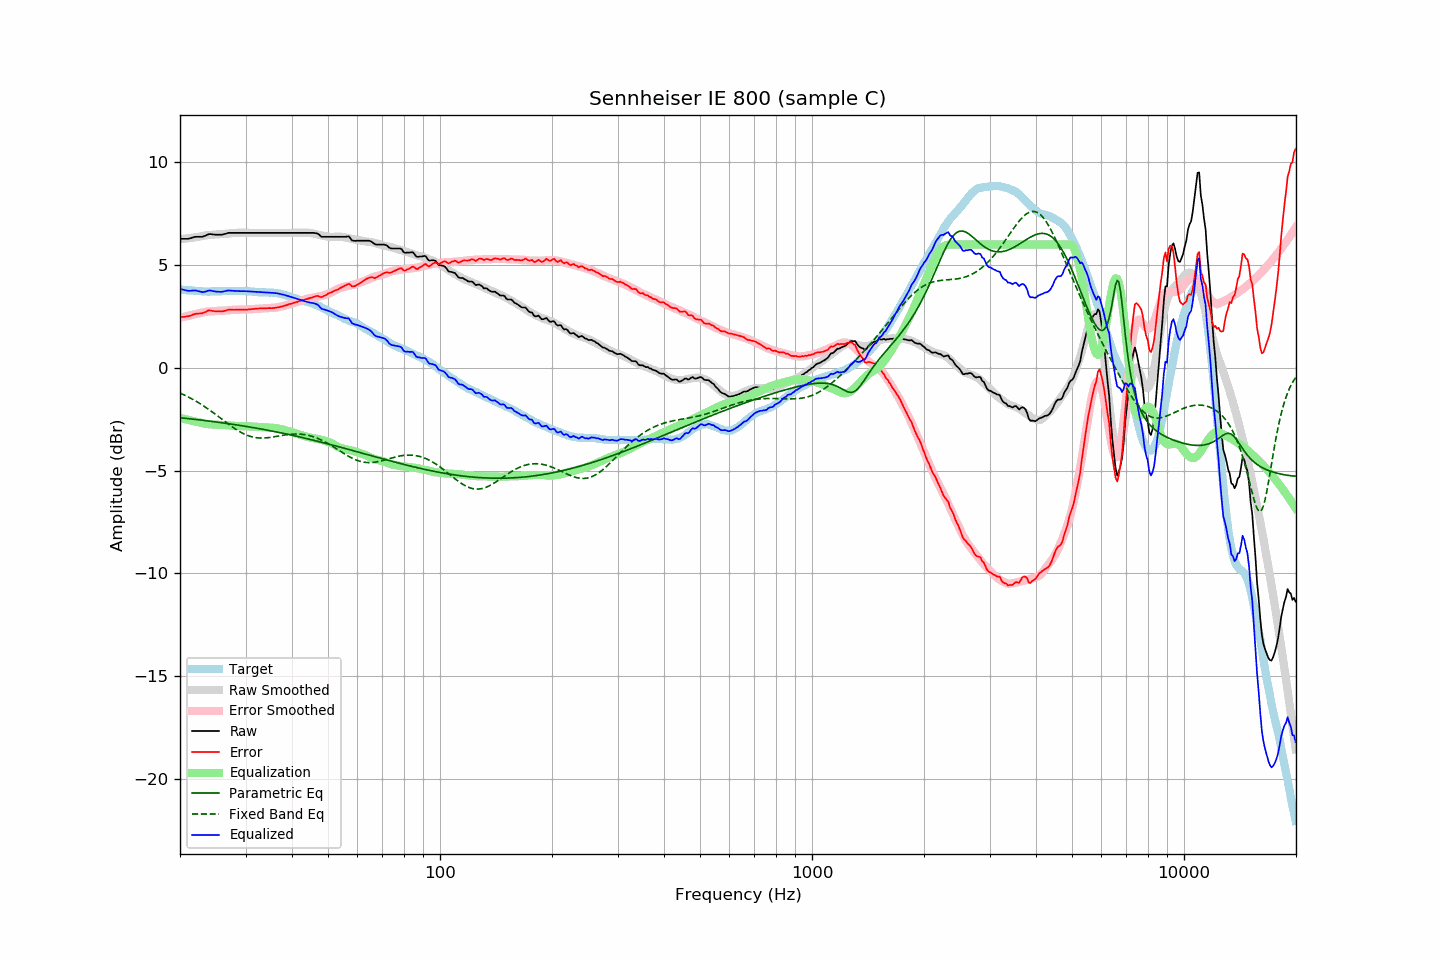

The table this chart was drawn from, first rows:
frequency, raw, error, smoothed, error_smoothed, equalization, parametric_eq, fixed_band_eq, equalized_raw, equalized_smoothed, target
20.00, 6.27, 2.46, 6.25, 2.44, -2.44, -2.43, -1.22, 3.84, 3.82, 3.81
20.20, 6.27, 2.47, 6.26, 2.45, -2.45, -2.43, -1.26, 3.82, 3.81, 3.80
20.40, 6.27, 2.48, 6.27, 2.47, -2.47, -2.44, -1.30, 3.80, 3.80, 3.79
20.61, 6.27, 2.48, 6.28, 2.49, -2.49, -2.45, -1.33, 3.78, 3.79, 3.79
20.81, 6.27, 2.50, 6.29, 2.51, -2.51, -2.46, -1.37, 3.76, 3.78, 3.77
21.02, 6.27, 2.50, 6.30, 2.53, -2.53, -2.47, -1.41, 3.74, 3.77, 3.77
21.23, 6.29, 2.53, 6.31, 2.55, -2.55, -2.48, -1.45, 3.75, 3.76, 3.76
21.44, 6.31, 2.54, 6.32, 2.57, -2.57, -2.48, -1.49, 3.75, 3.76, 3.77
21.66, 6.34, 2.58, 6.33, 2.58, -2.58, -2.49, -1.54, 3.76, 3.75, 3.76
21.87, 6.36, 2.61, 6.34, 2.60, -2.60, -2.50, -1.58, 3.76, 3.74, 3.75
22.09, 6.37, 2.63, 6.36, 2.62, -2.62, -2.51, -1.62, 3.76, 3.74, 3.74
22.31, 6.37, 2.63, 6.37, 2.63, -2.63, -2.52, -1.67, 3.74, 3.73, 3.74
22.54, 6.37, 2.64, 6.38, 2.65, -2.65, -2.53, -1.72, 3.72, 3.73, 3.73
22.76, 6.37, 2.65, 6.40, 2.67, -2.67, -2.54, -1.77, 3.70, 3.73, 3.73
22.99, 6.37, 2.66, 6.42, 2.69, -2.69, -2.55, -1.82, 3.68, 3.72, 3.72
23.22, 6.40, 2.70, 6.43, 2.71, -2.71, -2.56, -1.87, 3.69, 3.72, 3.71
23.45, 6.43, 2.72, 6.44, 2.72, -2.72, -2.57, -1.92, 3.71, 3.72, 3.72
23.69, 6.47, 2.77, 6.45, 2.73, -2.73, -2.58, -1.98, 3.74, 3.71, 3.71
23.92, 6.50, 2.80, 6.45, 2.74, -2.74, -2.59, -2.03, 3.76, 3.71, 3.71
24.16, 6.50, 2.79, 6.46, 2.75, -2.75, -2.60, -2.09, 3.76, 3.71, 3.72
24.40, 6.49, 2.77, 6.47, 2.75, -2.75, -2.61, -2.14, 3.74, 3.72, 3.72
24.65, 6.48, 2.76, 6.47, 2.76, -2.76, -2.62, -2.20, 3.73, 3.72, 3.72
24.89, 6.47, 2.75, 6.48, 2.76, -2.76, -2.63, -2.26, 3.71, 3.72, 3.72
25.14, 6.47, 2.75, 6.49, 2.77, -2.77, -2.64, -2.32, 3.70, 3.72, 3.72
25.39, 6.47, 2.75, 6.50, 2.77, -2.77, -2.65, -2.37, 3.70, 3.72, 3.72
25.65, 6.47, 2.75, 6.50, 2.78, -2.78, -2.66, -2.43, 3.70, 3.73, 3.72
25.91, 6.47, 2.74, 6.51, 2.78, -2.78, -2.67, -2.49, 3.70, 3.73, 3.73
26.16, 6.49, 2.76, 6.51, 2.78, -2.78, -2.68, -2.55, 3.71, 3.73, 3.74
26.43, 6.51, 2.78, 6.52, 2.78, -2.78, -2.69, -2.61, 3.73, 3.73, 3.74
26.69, 6.53, 2.80, 6.52, 2.79, -2.79, -2.70, -2.67, 3.74, 3.73, 3.74
26.96, 6.56, 2.83, 6.53, 2.80, -2.80, -2.71, -2.73, 3.77, 3.73, 3.74
27.23, 6.56, 2.83, 6.54, 2.81, -2.81, -2.73, -2.79, 3.76, 3.74, 3.73
27.50, 6.56, 2.83, 6.55, 2.81, -2.81, -2.74, -2.84, 3.75, 3.74, 3.73
27.77, 6.56, 2.82, 6.56, 2.82, -2.82, -2.75, -2.90, 3.75, 3.74, 3.74
28.05, 6.56, 2.82, 6.56, 2.82, -2.82, -2.76, -2.95, 3.74, 3.74, 3.74
28.33, 6.56, 2.83, 6.57, 2.83, -2.83, -2.77, -3.00, 3.74, 3.74, 3.73
28.62, 6.56, 2.84, 6.57, 2.83, -2.83, -2.78, -3.05, 3.73, 3.74, 3.73
28.90, 6.56, 2.83, 6.57, 2.83, -2.83, -2.80, -3.10, 3.73, 3.74, 3.74
29.19, 6.56, 2.83, 6.57, 2.83, -2.83, -2.81, -3.14, 3.73, 3.74, 3.74
29.48, 6.56, 2.83, 6.57, 2.83, -2.83, -2.82, -3.18, 3.73, 3.73, 3.73
29.78, 6.56, 2.83, 6.57, 2.83, -2.83, -2.83, -3.22, 3.73, 3.73, 3.73
30.08, 6.56, 2.82, 6.56, 2.84, -2.84, -2.85, -3.26, 3.73, 3.73, 3.74
30.38, 6.56, 2.83, 6.56, 2.84, -2.84, -2.86, -3.29, 3.72, 3.72, 3.73
30.68, 6.56, 2.85, 6.56, 2.85, -2.85, -2.87, -3.32, 3.72, 3.72, 3.72
30.99, 6.56, 2.85, 6.56, 2.85, -2.85, -2.89, -3.34, 3.71, 3.71, 3.72
31.30, 6.56, 2.86, 6.56, 2.86, -2.86, -2.90, -3.36, 3.71, 3.71, 3.70
31.61, 6.56, 2.86, 6.56, 2.86, -2.86, -2.91, -3.38, 3.70, 3.70, 3.70
31.93, 6.56, 2.87, 6.56, 2.87, -2.87, -2.93, -3.39, 3.70, 3.70, 3.69
32.24, 6.56, 2.88, 6.56, 2.87, -2.87, -2.94, -3.40, 3.69, 3.69, 3.69
32.57, 6.56, 2.89, 6.56, 2.88, -2.88, -2.95, -3.41, 3.69, 3.69, 3.68
32.89, 6.56, 2.89, 6.56, 2.88, -2.88, -2.97, -3.41, 3.68, 3.68, 3.67
33.22, 6.56, 2.89, 6.56, 2.89, -2.89, -2.98, -3.41, 3.68, 3.68, 3.67
33.55, 6.56, 2.89, 6.56, 2.89, -2.89, -3.00, -3.41, 3.67, 3.67, 3.67
33.89, 6.56, 2.89, 6.56, 2.89, -2.89, -3.01, -3.41, 3.67, 3.67, 3.68
34.23, 6.56, 2.90, 6.56, 2.90, -2.90, -3.03, -3.40, 3.67, 3.67, 3.66
34.57, 6.56, 2.90, 6.56, 2.90, -2.90, -3.04, -3.39, 3.66, 3.66, 3.66
34.92, 6.56, 2.91, 6.56, 2.90, -2.90, -3.06, -3.38, 3.66, 3.66, 3.66
35.27, 6.56, 2.90, 6.56, 2.91, -2.91, -3.07, -3.37, 3.66, 3.66, 3.66
35.62, 6.56, 2.91, 6.56, 2.92, -2.92, -3.09, -3.36, 3.65, 3.65, 3.65
35.97, 6.56, 2.92, 6.56, 2.92, -2.92, -3.10, -3.35, 3.64, 3.64, 3.65
... 635 more rows
